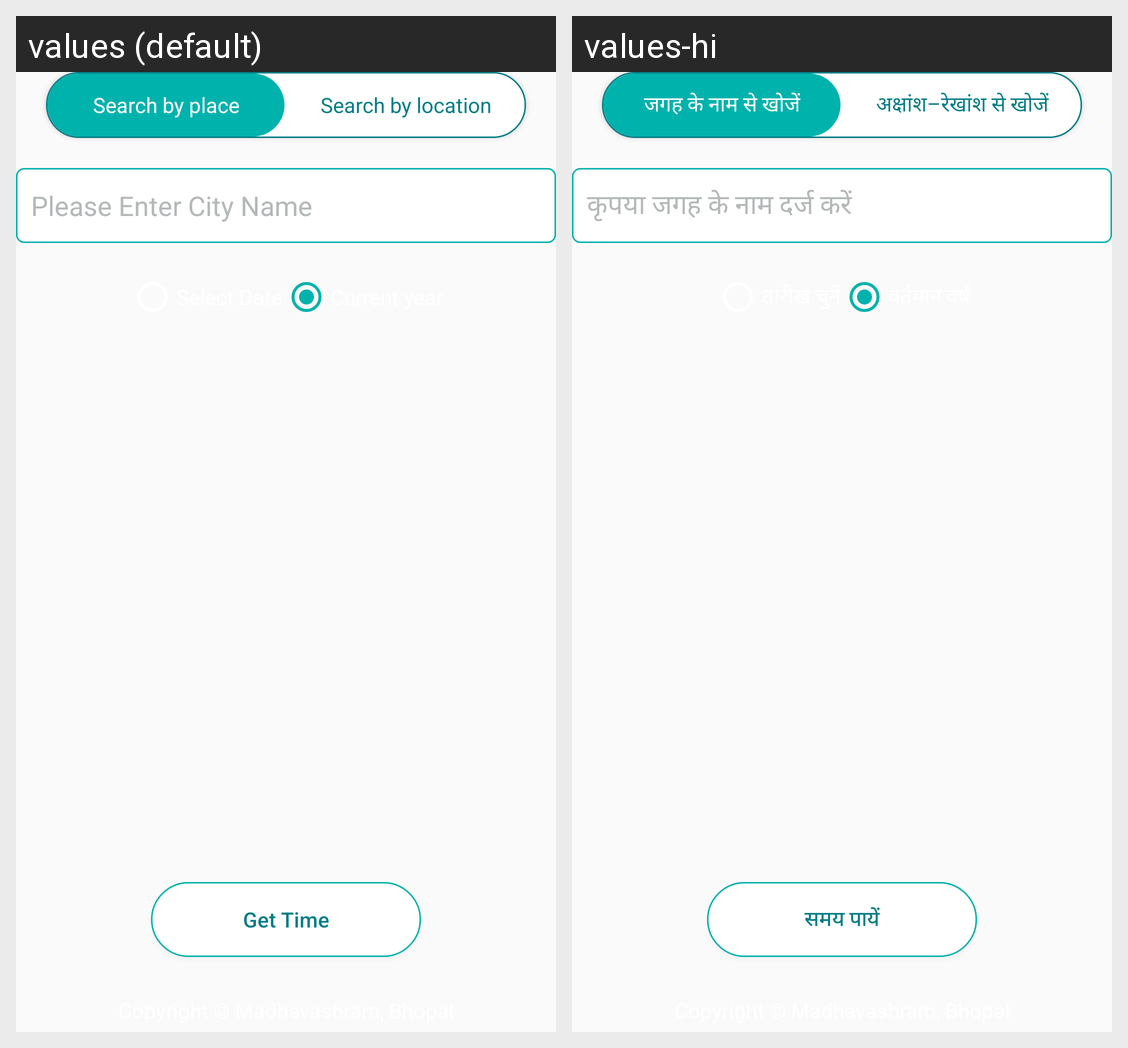

This grid shows one Android layout under two languages. Give, for every string resource on the screen, its name, the default text and each shown locale's text.
Android screen res/layout/fragment_location_input.xml rendered under 2 locales, left to right: values (default), values-hi. Device: Nexus 5 (rendered at 1080×1920; each locale shown at half size, 540×960, under a caption strip naming it); theme AppTheme.
Strings drawn on this screen, with the default value and each locale's value (text and hints the layout hard-codes, and strings that could not be matched under every locale, appear in the picture but are not listed):

txtSearchByPlace
  values: Search by place
  values-hi: जगह के नाम से खोजें

txtSearchByLocation
  values: Search by location
  values-hi: अक्षांश–रेखांश से खोजें

enterplace
  values: Please Enter City Name
  values-hi: कृपया जगह के नाम दर्ज करें

btnGetTime
  values: Get Time
  values-hi: समय पायें
